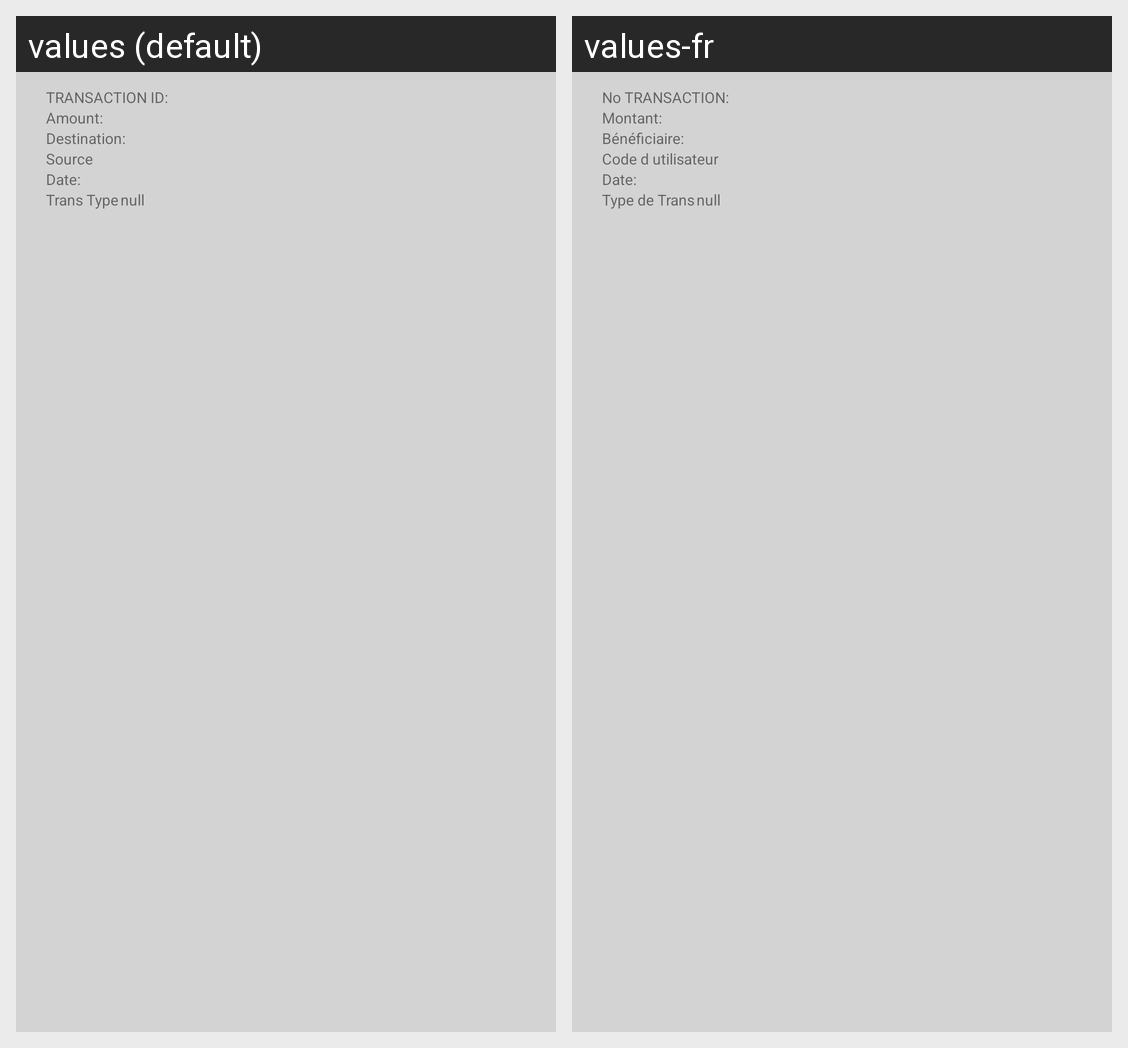

Locale-by-locale string values for the Android screen shown in this grid:
Android screen res/layout/transaction_history_listview_item_structure.xml rendered under 2 locales, left to right: values (default), values-fr. Device: Nexus 5 (rendered at 1080×1920; each locale shown at half size, 540×960, under a caption strip naming it); theme AppTheme.
Strings drawn on this screen, with the default value and each locale's value (text and hints the layout hard-codes, and strings that could not be matched under every locale, appear in the picture but are not listed):

transactionIdReceipt
  values: TRANSACTION ID:
  values-fr: No TRANSACTION:

amountNew2
  values: Amount:
  values-fr: Montant:

destinationTitleReview
  values: Destination:
  values-fr: Bénéficiaire:

source
  values: Source
  values-fr: Code d utilisateur

transType
  values: Trans Type
  values-fr: Type de Trans
